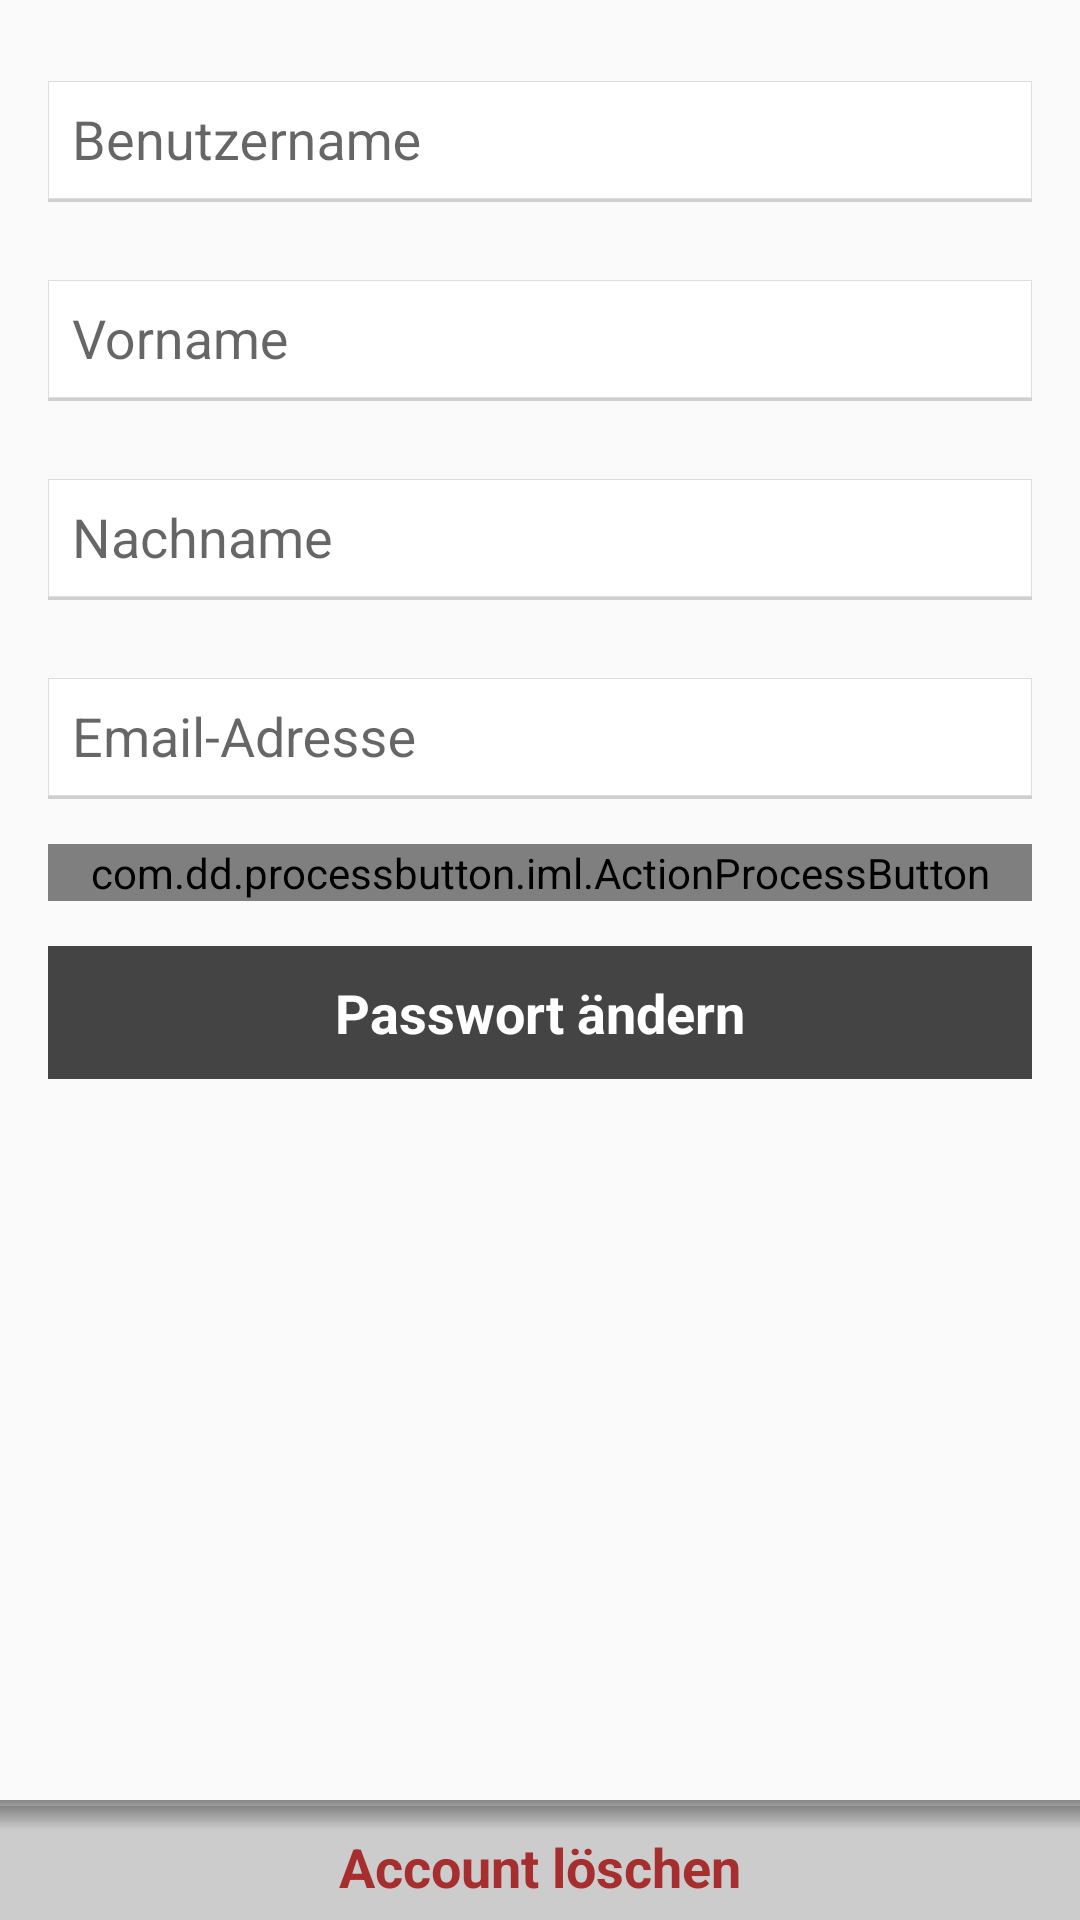

This screen was rendered from an Android layout file. Write that file and the resources it references.
<!-- AndroidManifest.xml: application theme AppTheme -->
<!-- res/layout/fragment_user_edit.xml -->
<?xml version="1.0" encoding="utf-8"?>
<RelativeLayout xmlns:android="http://schemas.android.com/apk/res/android"
                xmlns:app="http://schemas.android.com/apk/res-auto"
                android:id="@+id/root"
                android:orientation="vertical"
                android:layout_width="match_parent"
                android:layout_height="match_parent"
  >

  <LinearLayout
    android:orientation="vertical"
    android:layout_width="match_parent"
    android:layout_height="wrap_content"
    android:layout_margin="@dimen/activity_horizontal_margin"
    >

    <android.support.design.widget.TextInputLayout
      android:id="@+id/layout_user"
      android:layout_width="match_parent"
      android:layout_height="wrap_content"
      >

      <EditText
        android:id="@+id/edit_profile_username"
        style="@style/edittext"
        android:layout_width="match_parent"
        android:layout_height="wrap_content"
        android:hint="@string/username"
        android:textColorHint="@color/app_primary_dark"
        />

    </android.support.design.widget.TextInputLayout>

    <android.support.design.widget.TextInputLayout
      android:id="@+id/layout_first"
      android:layout_width="match_parent"
      android:layout_height="wrap_content"
      android:layout_marginTop="15dp"
      >

      <EditText
        android:id="@+id/edit_profile_firstname"
        style="@style/edittext"
        android:layout_width="match_parent"
        android:layout_height="wrap_content"
        android:hint="@string/firstname"
        android:textColorHint="@color/app_primary_dark"
        />
    </android.support.design.widget.TextInputLayout>

    <android.support.design.widget.TextInputLayout
      android:id="@+id/layout_last"
      android:layout_width="match_parent"
      android:layout_height="wrap_content"
      android:layout_marginTop="15dp"
      >

      <EditText
        android:id="@+id/edit_profile_lastname"
        style="@style/edittext"
        android:layout_width="match_parent"
        android:layout_height="wrap_content"
        android:hint="@string/lastname"
        android:textColorHint="@color/app_primary_dark"
        />
    </android.support.design.widget.TextInputLayout>

    <android.support.design.widget.TextInputLayout
      android:id="@+id/layout_email"
      android:layout_width="match_parent"
      android:layout_height="wrap_content"
      android:layout_marginTop="15dp"
      >

      <EditText
        android:id="@+id/edit_profile_email"
        style="@style/edittext"
        android:layout_width="match_parent"
        android:layout_height="wrap_content"
        android:hint="@string/email_address"
        android:inputType="textWebEmailAddress"
        android:textColorHint="@color/app_primary_dark"
        />
    </android.support.design.widget.TextInputLayout>

    <com.dd.processbutton.iml.ActionProcessButton
      android:id="@+id/submit"
      style="@style/action_process_button"
      android:layout_width="match_parent"
      android:layout_height="wrap_content"
      android:layout_marginTop="15dp"
      android:text="@string/save"
      app:pb_colorComplete="@color/button_process_complete"
      app:pb_colorError="@color/button_process_error"
      app:pb_colorNormal="@color/button_process"
      app:pb_colorPressed="@color/button_process_pressed"
      app:pb_colorProgress="@color/button_process_progress"
      app:pb_textComplete="Erfolgreich"
      app:pb_textError="Fehler"
      app:pb_textProgress="Wird gespeichert ..."
      />

    <Button
      android:id="@+id/change_password"
      style="@style/button_secondary"
      android:layout_width="match_parent"
      android:layout_height="wrap_content"
      android:layout_marginTop="15dp"
      android:text="@string/change_password"
      />
  </LinearLayout>

  <Button
    android:id="@+id/delete_account"
    style="@style/button_bottom"
    android:layout_width="match_parent"
    android:layout_height="40dp"
    android:layout_alignParentBottom="true"
    android:text="@string/delete_account"
    android:textColor="@color/warning_text"
    />

</RelativeLayout>
<!-- resources referenced by this layout -->
<resources>
  <color name="app_primary_dark">#444</color>
  <color name="button_process">@color/app_primary</color>
  <color name="button_process_complete">#27ae60</color>
  <color name="button_process_error">@color/app_accent</color>
  <color name="button_process_pressed">@color/app_primary_dark</color>
  <color name="button_process_progress">@color/greyscale900</color>
  <color name="warning_text">#a62e2e</color>
  <dimen name="activity_horizontal_margin">16dp</dimen>
  <string name="change_password">Passwort ändern</string>
  <string name="delete_account">Account löschen</string>
  <string name="email_address">Email-Adresse</string>
  <string name="firstname">Vorname</string>
  <string name="lastname">Nachname</string>
  <string name="save">Speichern</string>
  <string name="username">Benutzername</string>
  <style name="action_process_button">
      <item name="android:textSize">18sp</item>
      <item name="android:textColor">@color/white</item>
    </style>
  <style name="button_bottom">
      <item name="android:background">@drawable/style_topbackshadow</item>
      <item name="android:textColor">@color/app_primary_dark</item>
    </style>
  <style name="button_secondary" parent="button">
      <item name="android:background">@color/app_primary_dark</item>
      <item name="android:textColor">@color/button_secondary_text</item>
    </style>
  <style name="edittext" parent="android:Widget.EditText">
      <item name="android:padding">8dp</item>
      <item name="android:background">@drawable/style_edittext</item>
    </style>
  <color name="app_primary">#888</color>
  <color name="app_accent">#ddd</color>
  <color name="greyscale900">#444</color>
  <color name="white">#fff</color>
  <!-- drawable style_topbackshadow (drawable) -->
  <?xml version="1.0" encoding="utf-8"?>
  <layer-list xmlns:android="http://schemas.android.com/apk/res/android">
    <item android:top="2dp">
      <shape>
        <solid android:color="@color/button_backshadow_background"/>
      </shape>
    </item>
    <item android:bottom="30dp">
      <shape>
        <gradient
          android:angle="90"
          android:endColor="@color/button_backshadow_gradient_end"
          android:startColor="@color/button_backshadow_gradient_start"
          />
      </shape>
    </item>
  
  </layer-list>
  <style name="button" parent="android:Widget.Button">
      <item name="android:padding">10dp</item>
      <item name="android:textSize">18sp</item>
      <item name="android:textStyle">bold</item>
    </style>
  <color name="button_secondary_text">@color/white</color>
  <!-- drawable style_edittext (drawable) -->
  <?xml version="1.0" encoding="utf-8"?>
  <layer-list xmlns:android="http://schemas.android.com/apk/res/android">
  
    
    <item>
      <shape android:shape="rectangle">
  
        <solid android:color="@color/edittext_bottom_shadow"/>
  
      </shape>
    </item>
    
    <item android:bottom="3px">
      <shape android:shape="rectangle">
        <solid android:color="@color/edittext_background"/>
        <stroke
          android:width="1px"
          android:color="@color/edittext_border"
          />
      </shape>
    </item>
  
  </layer-list>
  <color name="default_text">#222</color>
  <style name="textview" parent="android:Widget.TextView">
      <item name="android:textColor">@color/default_text</item>
    </style>
  <color name="button_backshadow_background">#ccc</color>
  <color name="button_backshadow_gradient_end">#88222222</color>
  <color name="button_backshadow_gradient_start">#00222222</color>
  <color name="edittext_bottom_shadow">#AAbbbbbb</color>
  <color name="edittext_background">#FFFFFF</color>
  <color name="edittext_border">#ddd</color>
</resources>
